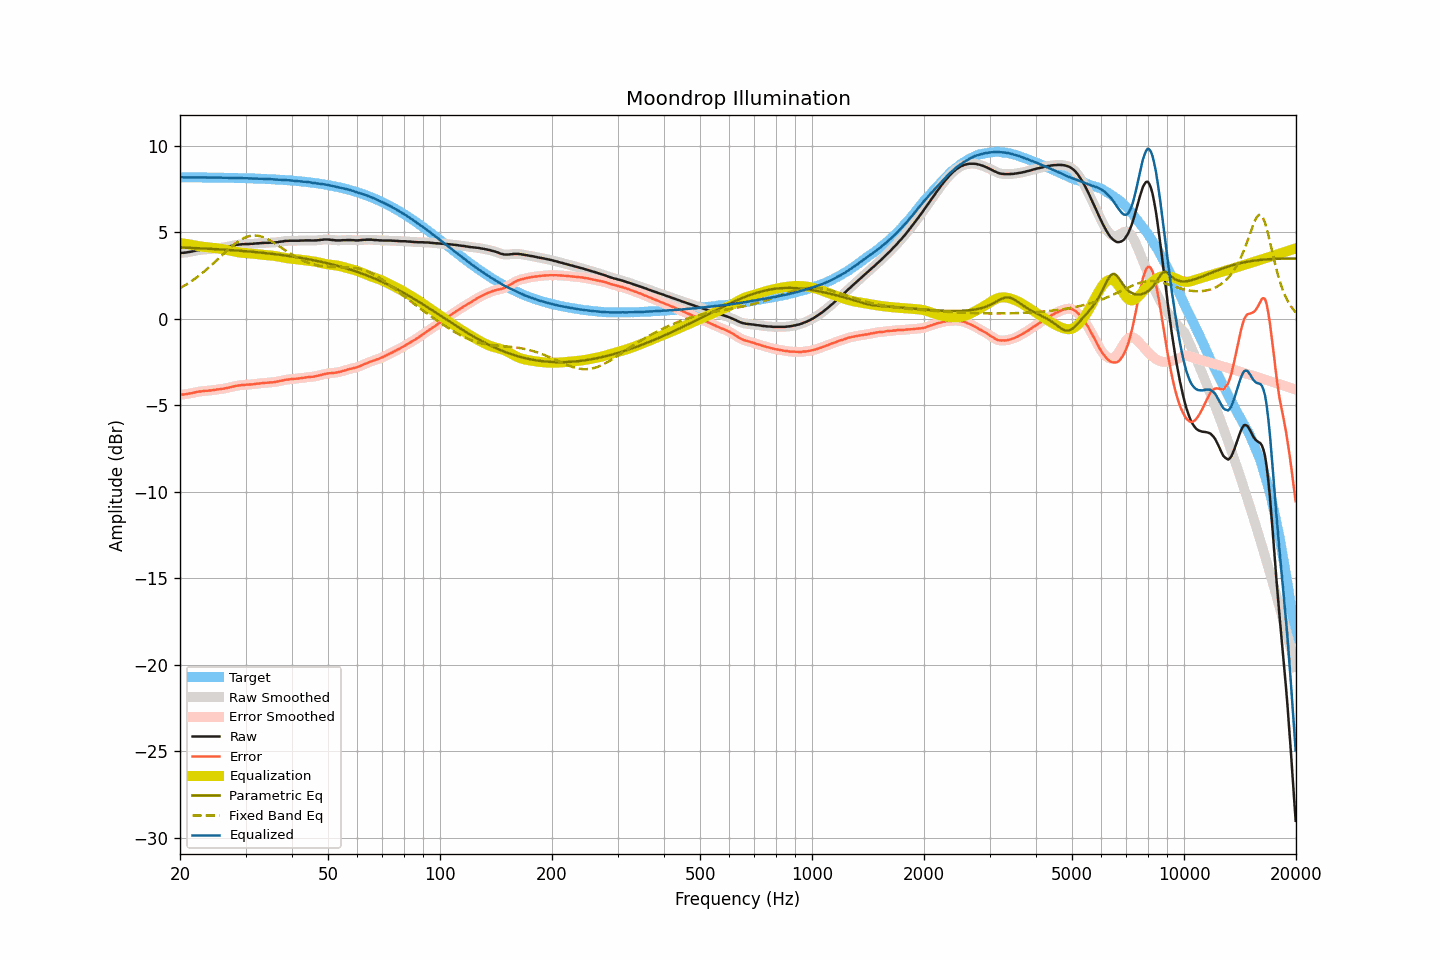

Data behind this chart, as committed beside it:
frequency, raw, smoothed, error, error_smoothed, equalization, parametric_eq, fixed_band_eq, equalized_raw, equalized_smoothed, target
20.00, 3.81, 3.81, -4.38, -4.38, 4.39, 4.13, 1.78, 8.20, 8.20, 8.19
20.20, 3.82, 3.82, -4.37, -4.37, 4.37, 4.13, 1.83, 8.20, 8.19, 8.19
20.40, 3.82, 3.82, -4.37, -4.36, 4.36, 4.12, 1.88, 8.18, 8.19, 8.19
20.61, 3.83, 3.83, -4.36, -4.35, 4.35, 4.12, 1.94, 8.18, 8.18, 8.19
20.81, 3.84, 3.84, -4.34, -4.34, 4.34, 4.12, 1.99, 8.18, 8.18, 8.19
21.02, 3.86, 3.86, -4.32, -4.33, 4.32, 4.11, 2.05, 8.18, 8.18, 8.19
21.23, 3.87, 3.87, -4.31, -4.31, 4.31, 4.11, 2.11, 8.18, 8.18, 8.19
21.44, 3.89, 3.89, -4.29, -4.29, 4.29, 4.11, 2.18, 8.18, 8.18, 8.19
21.66, 3.91, 3.91, -4.27, -4.27, 4.27, 4.10, 2.24, 8.18, 8.18, 8.18
21.87, 3.93, 3.93, -4.25, -4.25, 4.25, 4.10, 2.31, 8.18, 8.19, 8.18
22.09, 3.95, 3.95, -4.23, -4.23, 4.23, 4.09, 2.37, 8.19, 8.19, 8.18
22.31, 3.97, 3.97, -4.21, -4.21, 4.22, 4.09, 2.44, 8.19, 8.19, 8.18
22.54, 3.98, 3.98, -4.20, -4.20, 4.20, 4.09, 2.51, 8.18, 8.18, 8.18
22.76, 3.99, 3.99, -4.19, -4.19, 4.19, 4.08, 2.59, 8.18, 8.18, 8.18
22.99, 4.00, 4.00, -4.18, -4.18, 4.18, 4.08, 2.66, 8.18, 8.18, 8.18
23.22, 4.01, 4.01, -4.17, -4.17, 4.17, 4.07, 2.74, 8.18, 8.18, 8.18
23.45, 4.02, 4.02, -4.15, -4.16, 4.16, 4.07, 2.82, 8.18, 8.18, 8.18
23.69, 4.02, 4.03, -4.15, -4.15, 4.15, 4.06, 2.90, 8.17, 8.17, 8.18
23.92, 4.03, 4.03, -4.14, -4.14, 4.14, 4.06, 2.98, 8.17, 8.17, 8.17
24.16, 4.04, 4.04, -4.13, -4.13, 4.13, 4.05, 3.06, 8.17, 8.17, 8.17
24.40, 4.05, 4.05, -4.12, -4.12, 4.12, 4.05, 3.15, 8.17, 8.17, 8.17
24.65, 4.06, 4.06, -4.11, -4.11, 4.11, 4.04, 3.23, 8.17, 8.17, 8.17
24.89, 4.07, 4.08, -4.10, -4.09, 4.09, 4.04, 3.32, 8.17, 8.17, 8.17
25.14, 4.09, 4.09, -4.08, -4.08, 4.08, 4.03, 3.40, 8.17, 8.17, 8.17
25.39, 4.10, 4.10, -4.06, -4.07, 4.07, 4.03, 3.49, 8.17, 8.17, 8.17
25.65, 4.11, 4.11, -4.05, -4.05, 4.06, 4.02, 3.58, 8.17, 8.17, 8.17
25.91, 4.12, 4.12, -4.04, -4.04, 4.04, 4.01, 3.67, 8.16, 8.16, 8.16
26.16, 4.13, 4.13, -4.03, -4.03, 4.03, 4.01, 3.76, 8.16, 8.16, 8.16
26.43, 4.15, 4.15, -4.01, -4.01, 4.01, 4.00, 3.84, 8.16, 8.16, 8.16
26.69, 4.16, 4.16, -4.00, -3.99, 3.99, 4.00, 3.93, 8.15, 8.16, 8.16
26.96, 4.18, 4.18, -3.98, -3.97, 3.97, 3.99, 4.01, 8.15, 8.15, 8.16
27.23, 4.20, 4.20, -3.95, -3.95, 3.95, 3.98, 4.10, 8.15, 8.15, 8.16
27.50, 4.22, 4.22, -3.93, -3.93, 3.93, 3.98, 4.18, 8.15, 8.15, 8.15
27.77, 4.24, 4.24, -3.91, -3.91, 3.91, 3.97, 4.25, 8.15, 8.15, 8.15
28.05, 4.26, 4.26, -3.89, -3.89, 3.89, 3.96, 4.33, 8.15, 8.15, 8.15
28.33, 4.28, 4.28, -3.87, -3.87, 3.87, 3.96, 4.40, 8.15, 8.15, 8.15
28.62, 4.29, 4.29, -3.85, -3.85, 3.86, 3.95, 4.47, 8.15, 8.15, 8.15
28.90, 4.30, 4.30, -3.84, -3.84, 3.84, 3.94, 4.53, 8.14, 8.15, 8.14
29.19, 4.31, 4.31, -3.83, -3.83, 3.83, 3.94, 4.59, 8.14, 8.14, 8.14
29.48, 4.32, 4.32, -3.82, -3.82, 3.82, 3.93, 4.64, 8.14, 8.14, 8.14
29.78, 4.32, 4.33, -3.81, -3.81, 3.81, 3.92, 4.69, 8.13, 8.14, 8.14
30.08, 4.33, 4.33, -3.80, -3.80, 3.80, 3.91, 4.72, 8.14, 8.13, 8.13
30.38, 4.33, 4.33, -3.80, -3.80, 3.80, 3.91, 4.76, 8.13, 8.13, 8.13
30.68, 4.33, 4.34, -3.80, -3.79, 3.79, 3.90, 4.78, 8.12, 8.13, 8.13
30.99, 4.34, 4.34, -3.78, -3.79, 3.78, 3.89, 4.81, 8.12, 8.12, 8.12
31.30, 4.34, 4.34, -3.78, -3.78, 3.77, 3.88, 4.82, 8.12, 8.12, 8.12
31.61, 4.35, 4.35, -3.77, -3.77, 3.76, 3.87, 4.82, 8.12, 8.12, 8.12
31.93, 4.36, 4.36, -3.75, -3.75, 3.75, 3.86, 4.82, 8.12, 8.12, 8.12
32.24, 4.37, 4.37, -3.74, -3.74, 3.74, 3.86, 4.81, 8.12, 8.11, 8.11
32.57, 4.37, 4.38, -3.74, -3.73, 3.73, 3.85, 4.80, 8.11, 8.11, 8.11
32.89, 4.38, 4.38, -3.72, -3.72, 3.72, 3.84, 4.78, 8.11, 8.11, 8.10
33.22, 4.39, 4.39, -3.71, -3.71, 3.71, 3.83, 4.75, 8.10, 8.10, 8.10
33.55, 4.39, 4.40, -3.70, -3.70, 3.70, 3.82, 4.72, 8.10, 8.10, 8.10
33.89, 4.40, 4.40, -3.69, -3.69, 3.70, 3.81, 4.68, 8.10, 8.09, 8.09
34.23, 4.40, 4.40, -3.69, -3.69, 3.69, 3.80, 4.64, 8.09, 8.09, 8.09
34.57, 4.40, 4.41, -3.68, -3.68, 3.68, 3.79, 4.59, 8.08, 8.09, 8.08
34.92, 4.41, 4.41, -3.67, -3.67, 3.67, 3.78, 4.54, 8.08, 8.08, 8.08
35.27, 4.41, 4.41, -3.66, -3.66, 3.66, 3.77, 4.48, 8.07, 8.07, 8.08
35.62, 4.41, 4.42, -3.66, -3.65, 3.65, 3.76, 4.43, 8.06, 8.07, 8.07
35.97, 4.42, 4.42, -3.64, -3.64, 3.64, 3.74, 4.37, 8.06, 8.06, 8.07
... 635 more rows
